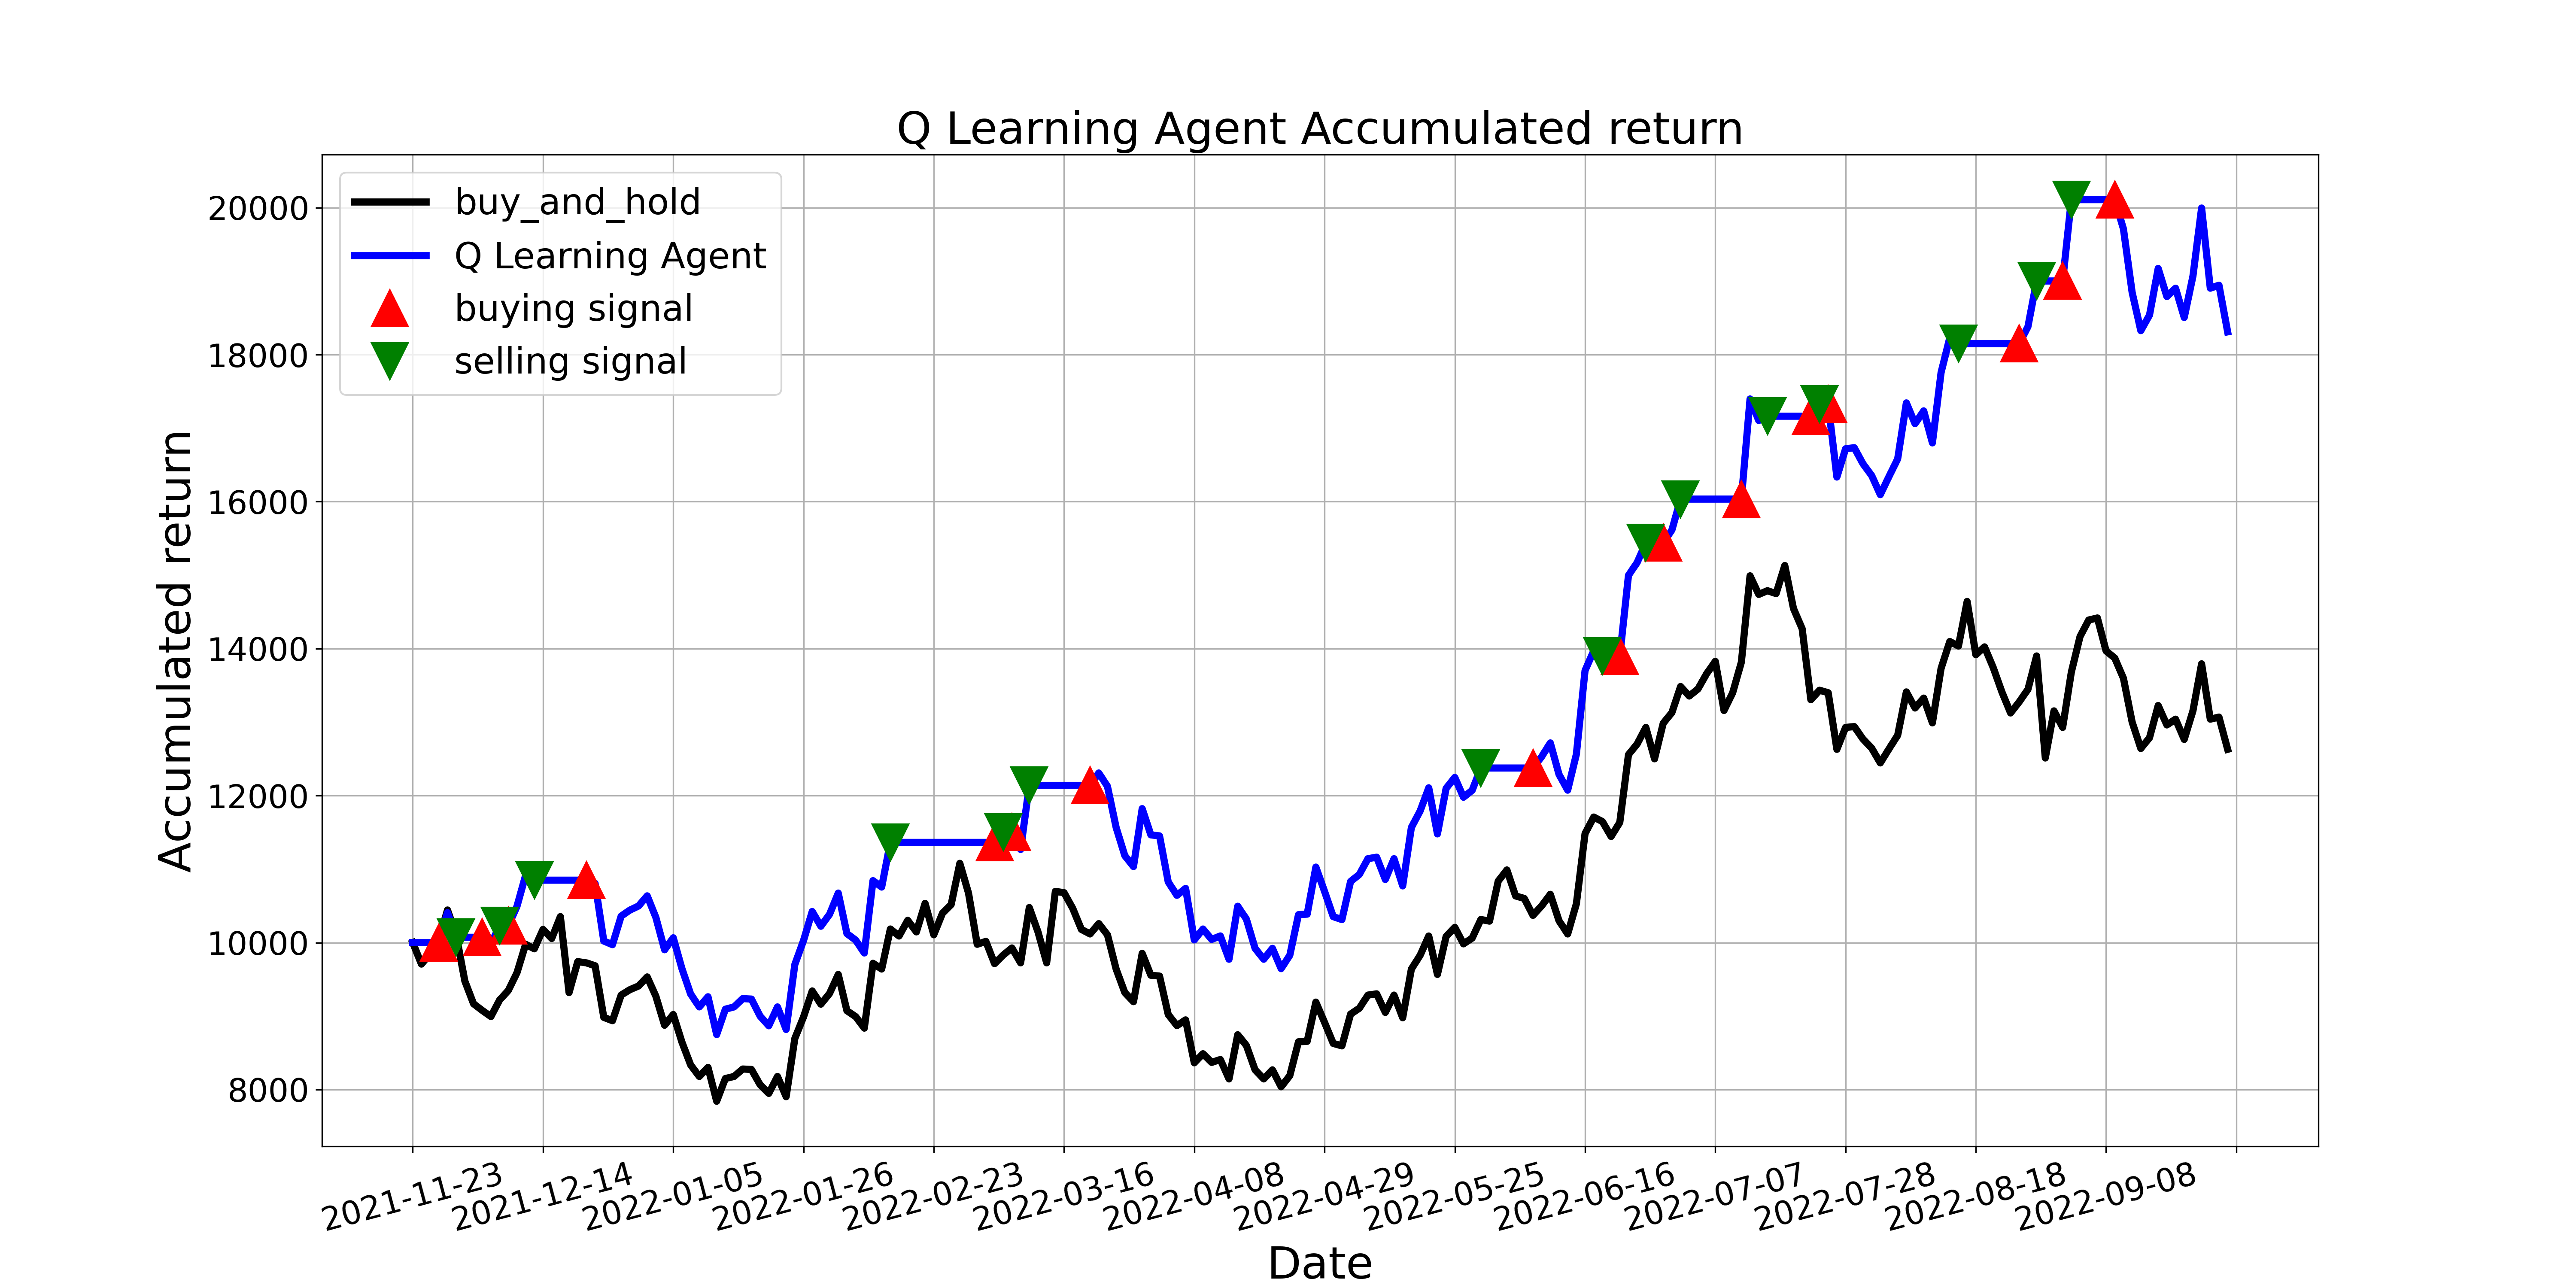

Source data for this figure (header and first rows):
, tradeDate, B&H, action, operation, return
0, 2021-11-23, 10000, 0, 0, 10000
1, 2021-11-24, 9708, 2, 0, 10000
2, 2021-11-25, 9848, 9, 0, 10000
3, 2021-11-26, 10034, 1, 1, 10000
4, 2021-11-29, 10444, 11, 0, 10409
5, 2021-11-30, 10107, 2, 2, 10073
6, 2021-12-01, 9477, 2, 0, 10073
7, 2021-12-02, 9168, 2, 0, 10073
8, 2021-12-03, 9078, 1, 1, 10073
9, 2021-12-06, 8994, 1, 0, 9979
10, 2021-12-07, 9219, 2, 2, 10229
11, 2021-12-08, 9348, 1, 1, 10229
12, 2021-12-09, 9590, 11, 0, 10493
13, 2021-12-10, 9978, 11, 0, 10917
14, 2021-12-13, 9916, 2, 2, 10850
15, 2021-12-14, 10180, 2, 0, 10850
16, 2021-12-15, 10056, 2, 0, 10850
17, 2021-12-16, 10354, 2, 0, 10850
18, 2021-12-17, 9320, 11, 0, 10850
19, 2021-12-20, 9741, 2, 0, 10850
20, 2021-12-21, 9725, 1, 1, 10850
21, 2021-12-22, 9685, 11, 0, 10806
22, 2021-12-23, 8983, 5, 0, 10022
23, 2021-12-24, 8938, 1, 0, 9972
24, 2021-12-27, 9286, 1, 0, 10361
25, 2021-12-28, 9359, 11, 0, 10442
26, 2021-12-29, 9410, 11, 0, 10499
27, 2021-12-30, 9534, 1, 0, 10637
28, 2021-12-31, 9269, 2, 0, 10342
29, 2022-01-04, 8876, 9, 0, 9903
30, 2022-01-05, 9022, 2, 0, 10066
31, 2022-01-06, 8646, 1, 0, 9646
32, 2022-01-07, 8336, 2, 0, 9301
33, 2022-01-10, 8179, 2, 0, 9125
34, 2022-01-11, 8303, 1, 0, 9263
35, 2022-01-12, 7842, 1, 0, 8749
36, 2022-01-13, 8151, 2, 0, 9094
37, 2022-01-14, 8179, 1, 0, 9125
38, 2022-01-17, 8280, 11, 0, 9238
39, 2022-01-18, 8275, 5, 0, 9232
40, 2022-01-19, 8067, 2, 0, 9000
41, 2022-01-20, 7949, 9, 0, 8868
42, 2022-01-21, 8179, 1, 0, 9125
43, 2022-01-24, 7904, 11, 0, 8818
44, 2022-01-25, 8696, 2, 0, 9702
45, 2022-01-26, 8988, 11, 0, 10028
46, 2022-01-27, 9342, 2, 0, 10423
47, 2022-01-28, 9163, 11, 0, 10223
48, 2022-02-07, 9309, 2, 0, 10386
49, 2022-02-08, 9567, 6, 0, 10674
50, 2022-02-09, 9073, 11, 0, 10122
51, 2022-02-10, 8994, 2, 0, 10035
52, 2022-02-11, 8837, 1, 0, 9859
53, 2022-02-14, 9719, 2, 0, 10843
54, 2022-02-15, 9640, 11, 0, 10756
55, 2022-02-16, 10185, 2, 2, 11364
56, 2022-02-17, 10090, 11, 0, 11364
57, 2022-02-18, 10303, 2, 0, 11364
58, 2022-02-21, 10146, 5, 0, 11364
59, 2022-02-22, 10534, 2, 0, 11364
... 150 more rows
